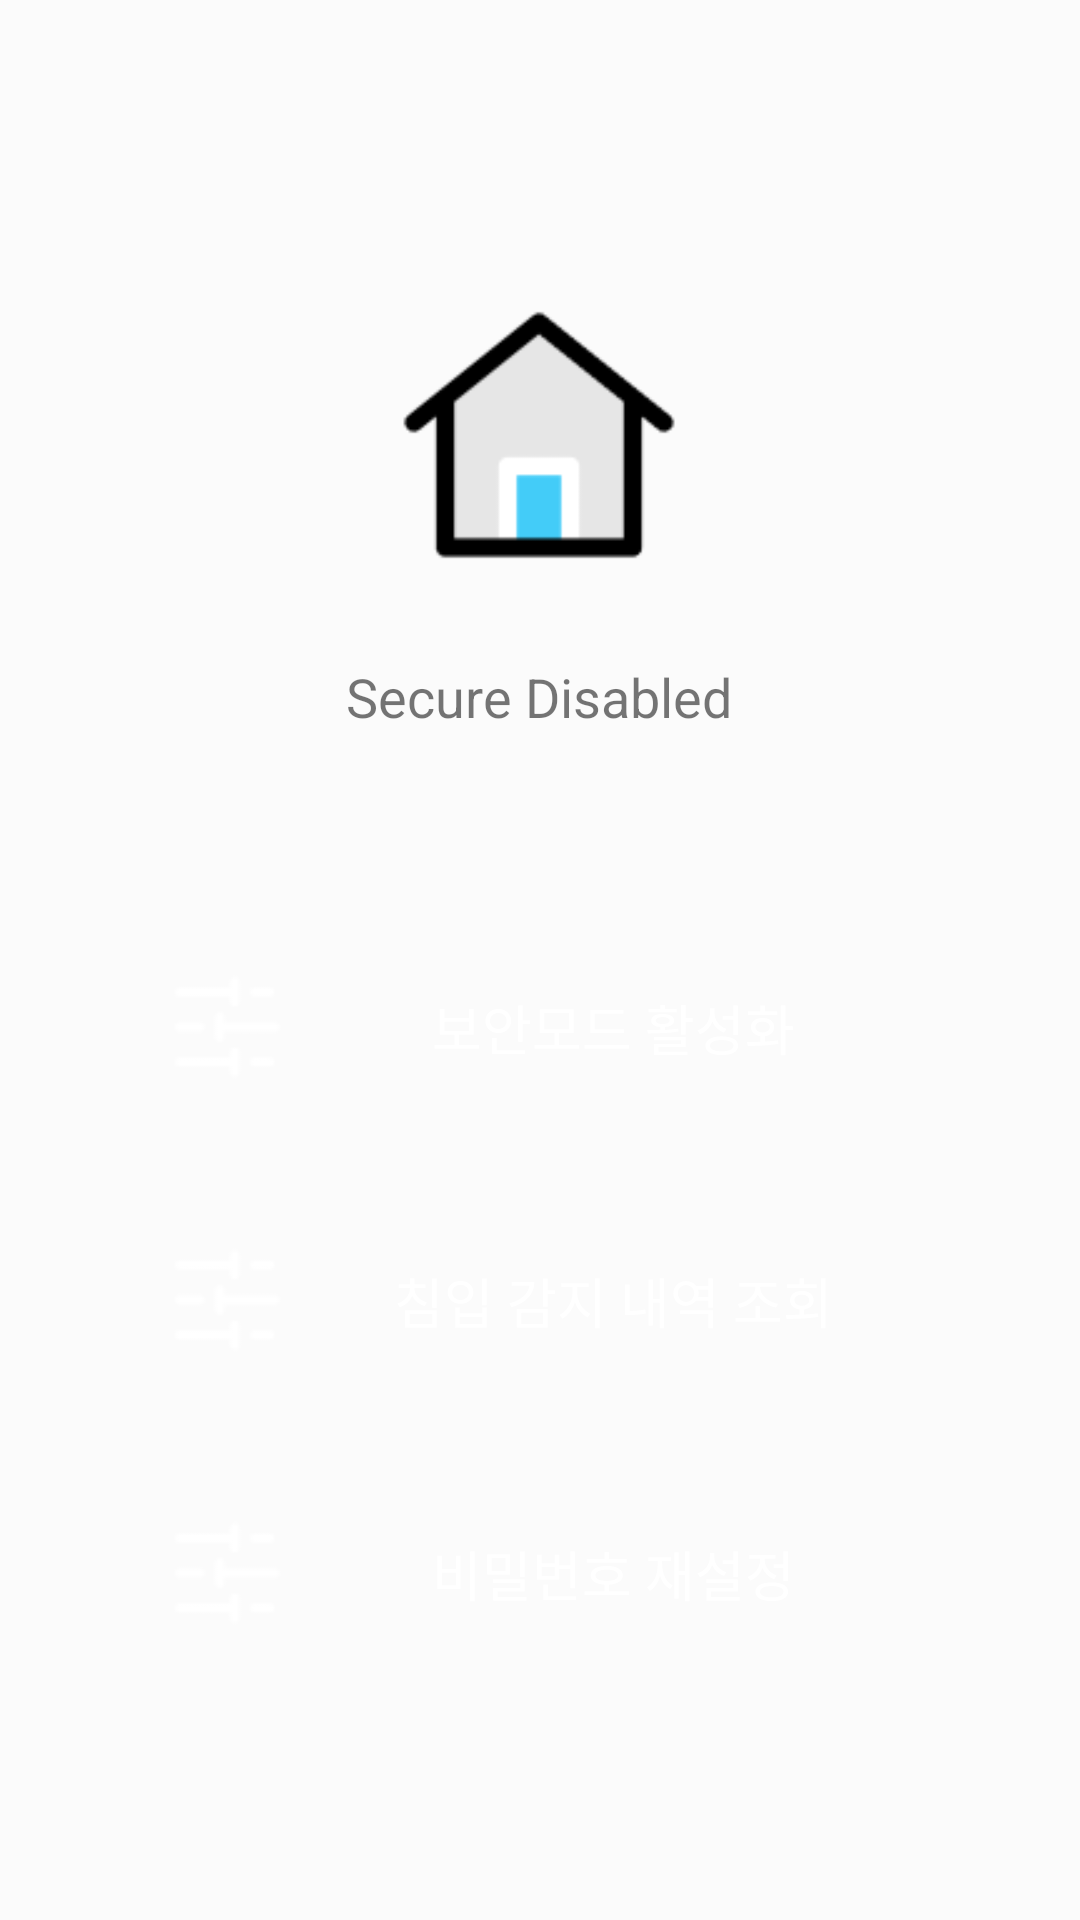

The Android layout XML behind this screen, and the referenced resources:
<!-- AndroidManifest.xml: application theme AppTheme -->
<!-- res/layout/activity_main_screen.xml -->
<androidx.constraintlayout.widget.ConstraintLayout xmlns:android="http://schemas.android.com/apk/res/android"
    xmlns:app="http://schemas.android.com/apk/res-auto"
    xmlns:tools="http://schemas.android.com/tools"
    android:layout_width="match_parent"
    android:layout_height="match_parent"
    android:background="#FBFBFB">

    <View
        android:id="@+id/secure_state_rect"
        android:layout_width="200dp"
        android:layout_height="200dp"
        android:background="@drawable/secure_disabled_background"
        app:layout_constraintBottom_toTopOf="@+id/btn_secure_mode"
        app:layout_constraintEnd_toEndOf="parent"
        app:layout_constraintHorizontal_bias="0.497"
        app:layout_constraintStart_toStartOf="parent"
        app:layout_constraintTop_toTopOf="parent"
        app:layout_constraintVertical_bias="0.606" />

    <ImageView
        android:id="@+id/secure_state_img"
        android:layout_width="100dp"
        android:layout_height="100dp"
        android:src="@drawable/home_icon"
        app:layout_constraintBottom_toTopOf="@+id/secure_state_text"
        app:layout_constraintEnd_toEndOf="@id/secure_state_rect"
        app:layout_constraintStart_toStartOf="@id/secure_state_rect"
        app:layout_constraintTop_toTopOf="@id/secure_state_rect" />

    <TextView
        android:id="@+id/secure_state_text"
        android:layout_width="wrap_content"
        android:layout_height="wrap_content"
        android:text="Secure Disabled"
        android:textSize="18sp"
        app:layout_constraintTop_toBottomOf="@+id/secure_state_img"
        app:layout_constraintEnd_toEndOf="@id/secure_state_rect"
        app:layout_constraintStart_toStartOf="@id/secure_state_rect"
        app:layout_constraintBottom_toBottomOf="@id/secure_state_rect" />

    <Button
        android:id="@+id/btn_secure_mode"
        android:layout_width="250dp"
        android:layout_height="55dp"
        android:layout_marginBottom="36dp"
        android:background="@drawable/blue_btn_background"
        android:drawableLeft="@drawable/setting_conf_icon"
        android:drawablePadding="8dp"
        android:gravity="center"
        android:text="보안모드 활성화"
        android:textColor="#ffffff"
        android:textSize="18sp"
        app:layout_constraintBottom_toTopOf="@+id/btn_detected_list"
        app:layout_constraintEnd_toEndOf="parent"
        app:layout_constraintHorizontal_bias="0.503"
        app:layout_constraintStart_toStartOf="parent" />

    <Button
        android:id="@+id/btn_detected_list"
        android:layout_width="250dp"
        android:layout_height="55dp"
        android:layout_marginBottom="36dp"
        android:background="@drawable/blue_btn_background"
        android:drawableLeft="@drawable/setting_conf_icon"
        android:drawablePadding="8dp"
        android:gravity="center"
        android:text="침입 감지 내역 조회"
        android:textColor="#ffffff"
        android:textSize="18sp"
        app:layout_constraintBottom_toTopOf="@+id/btn_reset_password"
        app:layout_constraintEnd_toEndOf="parent"
        app:layout_constraintHorizontal_bias="0.503"
        app:layout_constraintStart_toStartOf="parent" />

    <Button
        android:id="@+id/btn_reset_password"
        android:layout_width="250dp"
        android:layout_height="55dp"
        android:layout_marginBottom="88dp"
        android:background="@drawable/blue_btn_background"
        android:drawableLeft="@drawable/setting_conf_icon"
        android:drawablePadding="8dp"
        android:gravity="center"
        android:text="비밀번호 재설정"
        android:textColor="#ffffff"
        android:textSize="18sp"
        app:layout_constraintBottom_toBottomOf="parent"
        app:layout_constraintEnd_toEndOf="parent"
        app:layout_constraintHorizontal_bias="0.503"
        app:layout_constraintStart_toStartOf="parent" />
</androidx.constraintlayout.widget.ConstraintLayout>
<!-- resources referenced by this layout -->
<resources>
  <!-- drawable home_icon: png bitmap (drawable, 1504 bytes) -->
  <!-- drawable setting_conf_icon: png bitmap (drawable, 532 bytes) -->
</resources>
